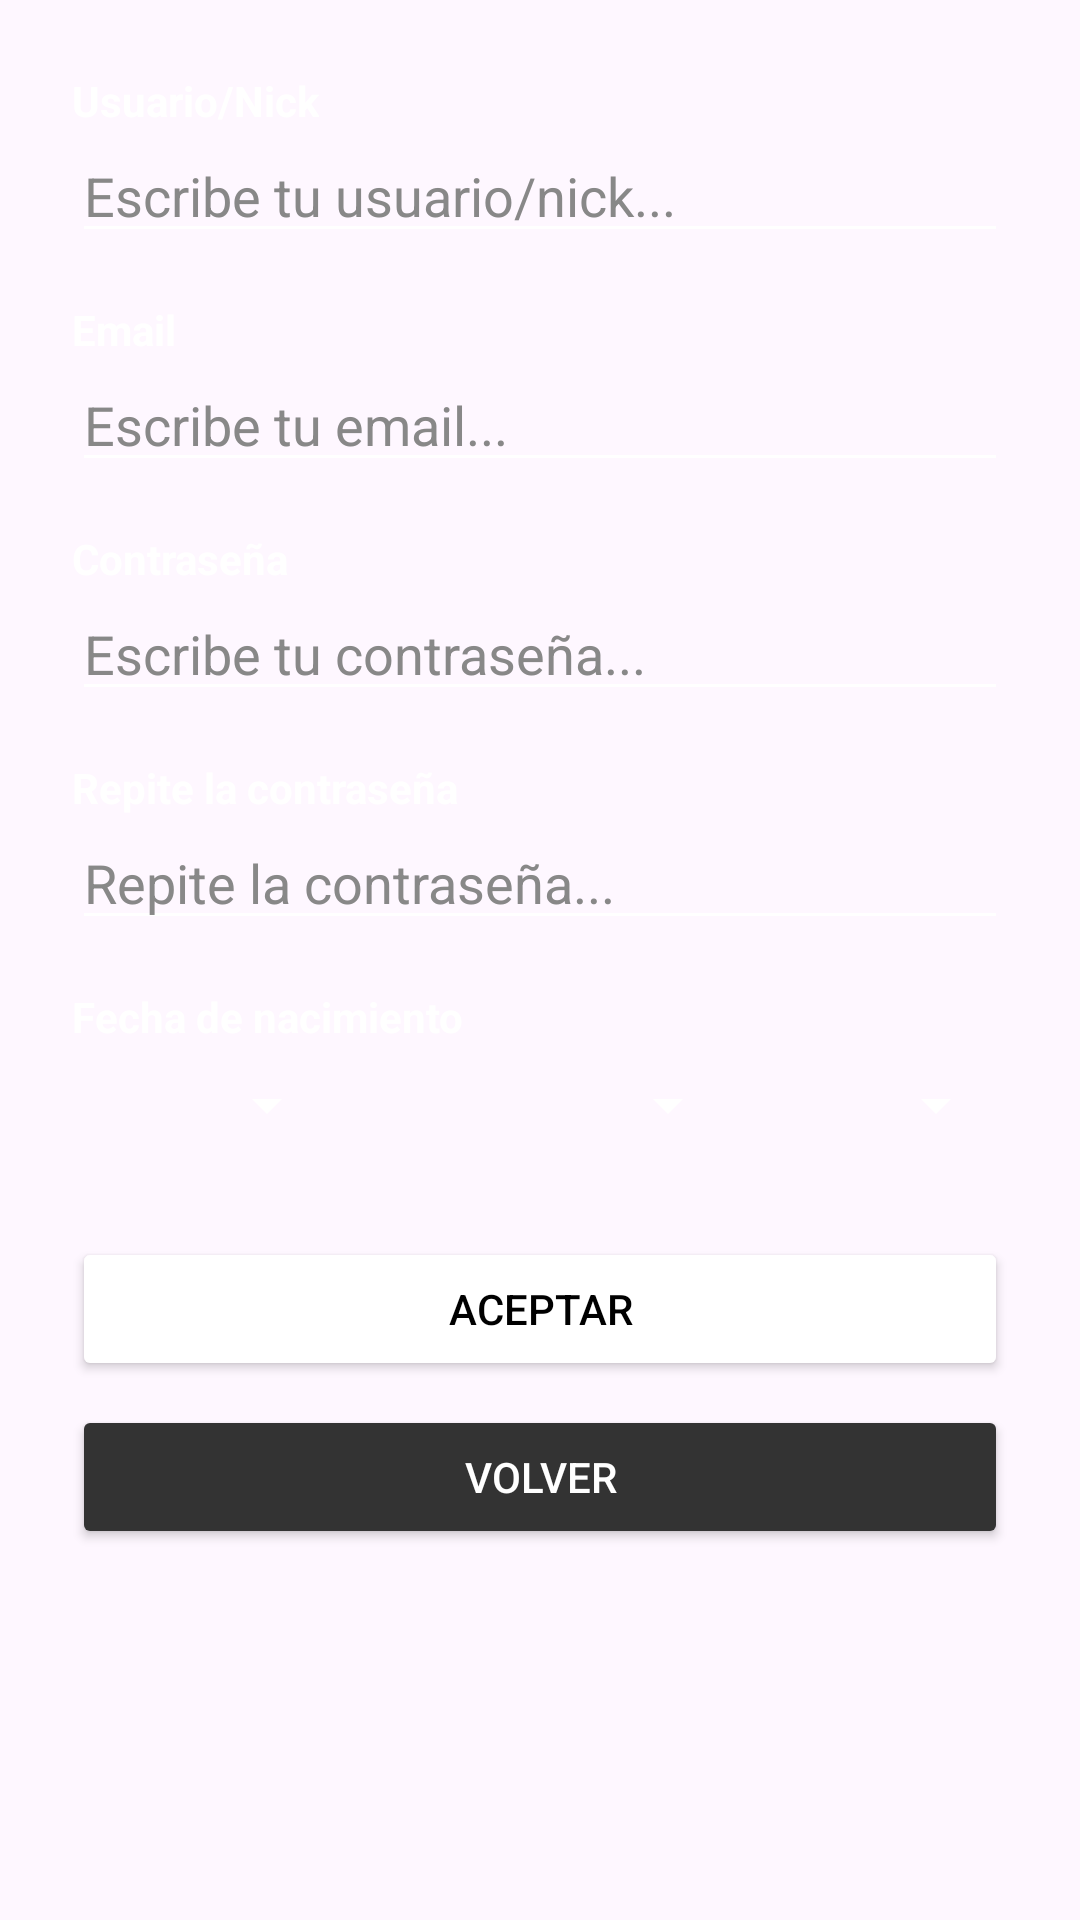

Android layout source for this screen:
<!-- AndroidManifest.xml: application theme Theme.AlmondiNimes -->
<!-- res/layout/fragment_register.xml -->
<ScrollView xmlns:android="http://schemas.android.com/apk/res/android"
    xmlns:app="http://schemas.android.com/apk/res-auto"
    android:layout_width="match_parent"
    android:layout_height="match_parent"
    android:fillViewport="true">

    <androidx.constraintlayout.widget.ConstraintLayout
        android:layout_width="match_parent"
        android:layout_height="wrap_content"
        android:padding="24dp">

        <TextView
            android:id="@+id/tv_reg_user_label"
            android:layout_width="wrap_content"
            android:layout_height="wrap_content"
            android:text="Usuario/Nick"
            android:textColor="#FFFFFF"
            android:textStyle="bold"
            app:layout_constraintStart_toStartOf="parent"
            app:layout_constraintTop_toTopOf="parent" />

        <EditText
            android:id="@+id/et_reg_user"
            android:layout_width="0dp"
            android:layout_height="wrap_content"
            android:hint="Escribe tu usuario/nick..."
            android:textColor="#FFFFFF"
            android:textColorHint="#888888"
            android:backgroundTint="#FFFFFF"
            app:layout_constraintEnd_toEndOf="parent"
            app:layout_constraintStart_toStartOf="parent"
            app:layout_constraintTop_toBottomOf="@id/tv_reg_user_label" />

        <TextView
            android:id="@+id/tv_reg_email_label"
            android:layout_width="wrap_content"
            android:layout_height="wrap_content"
            android:layout_marginTop="16dp"
            android:text="Email"
            android:textColor="#FFFFFF"
            android:textStyle="bold"
            app:layout_constraintStart_toStartOf="parent"
            app:layout_constraintTop_toBottomOf="@id/et_reg_user" />

        <EditText
            android:id="@+id/et_reg_email"
            android:layout_width="0dp"
            android:layout_height="wrap_content"
            android:hint="Escribe tu email..."
            android:inputType="textEmailAddress"
            android:textColor="#FFFFFF"
            android:textColorHint="#888888"
            android:backgroundTint="#FFFFFF"
            app:layout_constraintEnd_toEndOf="parent"
            app:layout_constraintStart_toStartOf="parent"
            app:layout_constraintTop_toBottomOf="@id/tv_reg_email_label" />

        <TextView
            android:id="@+id/tv_reg_pass_label"
            android:layout_width="wrap_content"
            android:layout_height="wrap_content"
            android:layout_marginTop="16dp"
            android:text="Contraseña"
            android:textColor="#FFFFFF"
            android:textStyle="bold"
            app:layout_constraintStart_toStartOf="parent"
            app:layout_constraintTop_toBottomOf="@id/et_reg_email" />

        <EditText
            android:id="@+id/et_reg_password"
            android:layout_width="0dp"
            android:layout_height="wrap_content"
            android:hint="Escribe tu contraseña..."
            android:inputType="textPassword"
            android:textColor="#FFFFFF"
            android:textColorHint="#888888"
            android:backgroundTint="#FFFFFF"
            app:layout_constraintEnd_toEndOf="parent"
            app:layout_constraintStart_toStartOf="parent"
            app:layout_constraintTop_toBottomOf="@id/tv_reg_pass_label" />

        <TextView
            android:id="@+id/tv_reg_repeat_pass_label"
            android:layout_width="wrap_content"
            android:layout_height="wrap_content"
            android:layout_marginTop="16dp"
            android:text="Repite la contraseña"
            android:textColor="#FFFFFF"
            android:textStyle="bold"
            app:layout_constraintStart_toStartOf="parent"
            app:layout_constraintTop_toBottomOf="@id/et_reg_password" />

        <EditText
            android:id="@+id/et_reg_repeat_password"
            android:layout_width="0dp"
            android:layout_height="wrap_content"
            android:hint="Repite la contraseña..."
            android:inputType="textPassword"
            android:textColor="#FFFFFF"
            android:textColorHint="#888888"
            android:backgroundTint="#FFFFFF"
            app:layout_constraintEnd_toEndOf="parent"
            app:layout_constraintStart_toStartOf="parent"
            app:layout_constraintTop_toBottomOf="@id/tv_reg_repeat_pass_label" />

        <TextView
            android:id="@+id/tv_age_label"
            android:layout_width="wrap_content"
            android:layout_height="wrap_content"
            android:layout_marginTop="16dp"
            android:text="Fecha de nacimiento"
            android:textColor="#FFFFFF"
            android:textStyle="bold"
            app:layout_constraintStart_toStartOf="parent"
            app:layout_constraintTop_toBottomOf="@id/et_reg_repeat_password" />

        <LinearLayout
            android:id="@+id/ll_spinners"
            android:layout_width="0dp"
            android:layout_height="wrap_content"
            android:orientation="horizontal"
            android:layout_marginTop="8dp"
            app:layout_constraintEnd_toEndOf="parent"
            app:layout_constraintStart_toStartOf="parent"
            app:layout_constraintTop_toBottomOf="@id/tv_age_label">

            <Spinner
                android:id="@+id/spinner_day"
                android:layout_width="0dp"
                android:layout_height="wrap_content"
                android:layout_weight="1"
                android:backgroundTint="#FFFFFF"
                android:theme="@style/ThemeOverlay.AppCompat.Dark" />

            <Spinner
                android:id="@+id/spinner_month"
                android:layout_width="0dp"
                android:layout_height="wrap_content"
                android:layout_weight="1.5"
                android:backgroundTint="#FFFFFF"
                android:theme="@style/ThemeOverlay.AppCompat.Dark" />

            <Spinner
                android:id="@+id/spinner_year"
                android:layout_width="0dp"
                android:layout_height="wrap_content"
                android:layout_weight="1"
                android:backgroundTint="#FFFFFF"
                android:theme="@style/ThemeOverlay.AppCompat.Dark" />
        </LinearLayout>

        <Button
            android:id="@+id/btn_accept_register"
            android:layout_width="0dp"
            android:layout_height="wrap_content"
            android:layout_marginTop="32dp"
            android:text="Aceptar"
            android:backgroundTint="#FFFFFF"
            android:textColor="#000000"
            app:layout_constraintEnd_toEndOf="parent"
            app:layout_constraintStart_toStartOf="parent"
            app:layout_constraintTop_toBottomOf="@id/ll_spinners" />

        <Button
            android:id="@+id/btn_back"
            android:layout_width="0dp"
            android:layout_height="wrap_content"
            android:layout_marginTop="8dp"
            android:text="Volver"
            android:backgroundTint="#333333"
            android:textColor="#FFFFFF"
            app:layout_constraintEnd_toEndOf="parent"
            app:layout_constraintStart_toStartOf="parent"
            app:layout_constraintTop_toBottomOf="@id/btn_accept_register" />

    </androidx.constraintlayout.widget.ConstraintLayout>
</ScrollView>
<!-- resources referenced by this layout -->
<resources>
  <style name="Theme.AlmondiNimes" parent="Base.Theme.AlmondiNimes" />
  <style name="Base.Theme.AlmondiNimes" parent="Theme.Material3.DayNight.NoActionBar">
      </style>
</resources>
